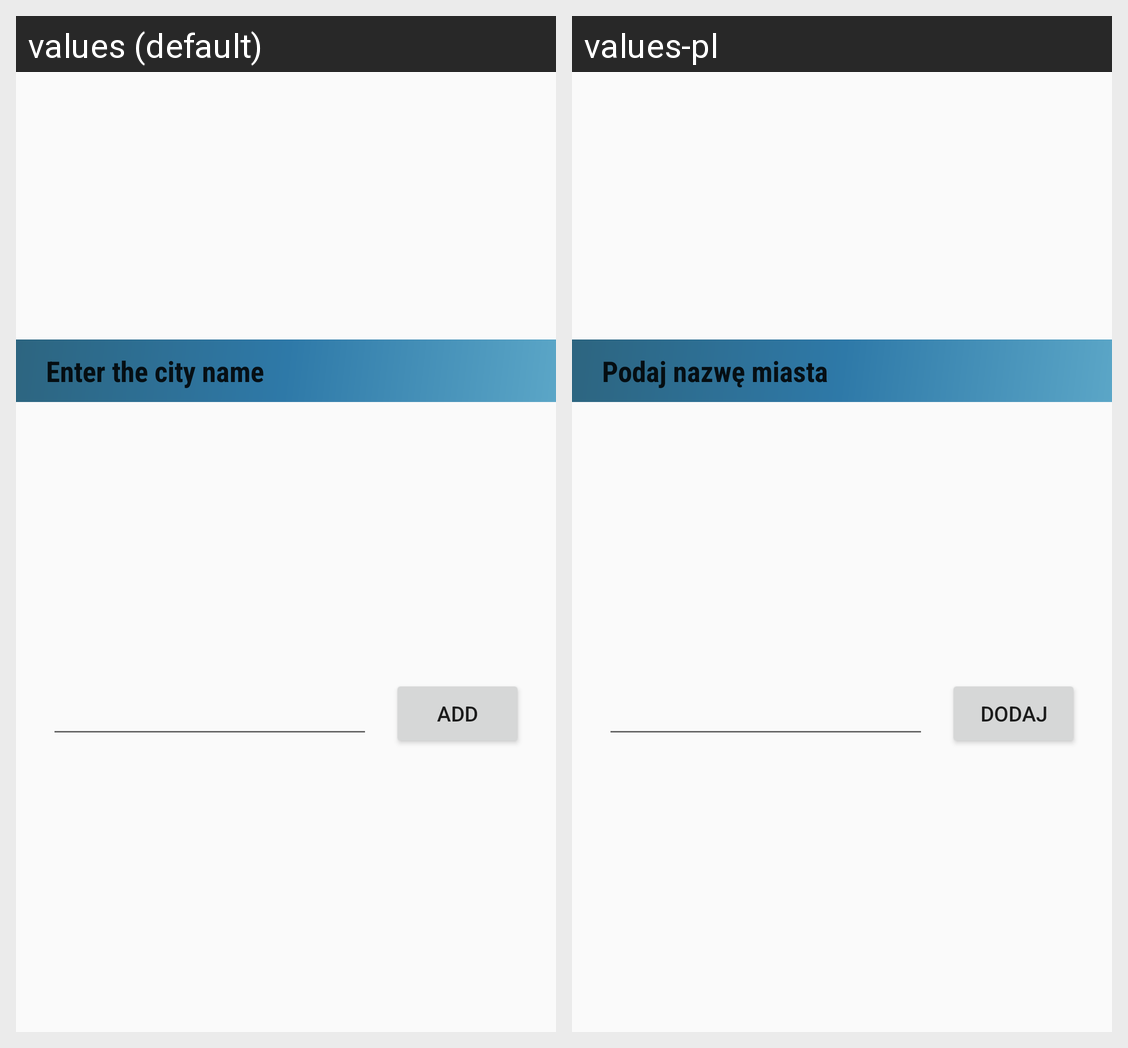

This grid shows one Android layout under two languages. Give, for every string resource on the screen, its name, the default text and each shown locale's text.
Android screen res/layout/add_item.xml rendered under 2 locales, left to right: values (default), values-pl. Device: Nexus 5 (rendered at 1080×1920; each locale shown at half size, 540×960, under a caption strip naming it); theme AppTheme.
Strings drawn on this screen, with the default value and each locale's value (text and hints the layout hard-codes, and strings that could not be matched under every locale, appear in the picture but are not listed):

add_item
  values: Enter the city name
  values-pl: Podaj nazwę miasta

add
  values: Add
  values-pl: Dodaj
